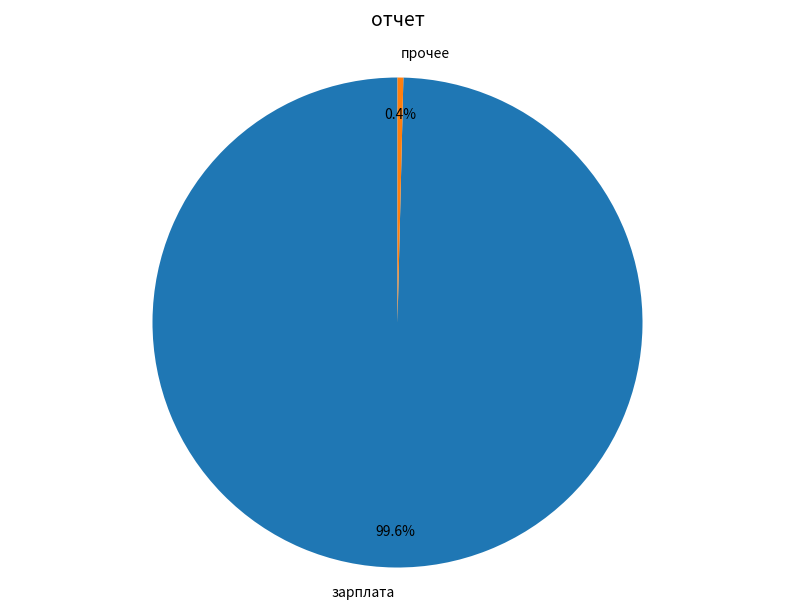
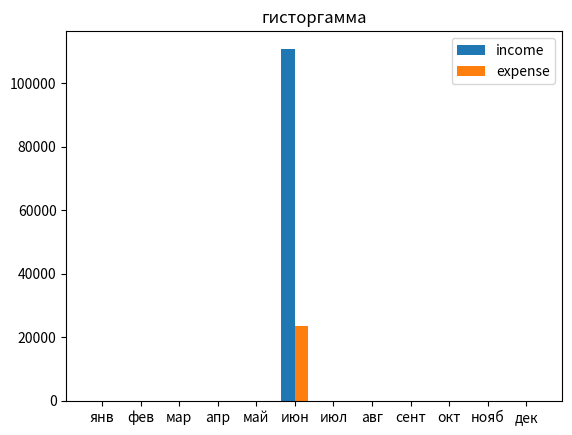

The matplotlib source for these figures, in order:
import matplotlib.pyplot as plt
from datetime import datetime
import numpy as np

def create_pie_chart(data, title, filename):
    new_data = {}

    for i in data:
        category = i[0]
        amount = i[1]
        new_data[category] = new_data.get(category, 0) + amount
    s=sum(new_data.values())
    new_data['прочее'] = 0
    e=[]
    for k,v in new_data.items():
        if v/s<0.01 and k!='прочее':
            new_data['прочее'] += v 
            e.append(k)
    for k in e:
        del new_data[k]
    if new_data['прочее'] == 0:
        del new_data['прочее']

    labels = list(new_data.keys())
    sizes = list(new_data.values())

    fig, ax = plt.subplots(figsize=(10, 7))

    wedges, texts, autotexts = ax.pie(
        sizes,
        labels=labels,
        autopct='%1.1f%%',
        startangle=90,
        pctdistance=0.85,
        textprops={'fontsize': 10}
    )

    ax.axis('equal')
    plt.title(title, fontsize=14, pad=20)

    try:
        plt.savefig(filename, bbox_inches='tight')
    except Exception as e:
        print("Ошибка")
# (1, 859912998, 1, 60000.0, '2025-06-02 18:19:16', 1, 'income', 'зарплата')
def create_gist_chart(data, title, filename):
    month = ['янв', 'фев', 'мар', 'апр', 'май', 'июн', 'июл', 'авг', 'сент', 'окт', 'нояб', 'дек']
    income = [0]*12
    expense = [0]*12

    for i in data:
        category = i[-2]
        amount = i[3]
        date = i[4]
        date = datetime.strptime(date, '%Y-%m-%d %H:%M:%S').month
        if category == 'income':
            income[date-1] +=amount
        if category == 'expense':
            expense[date-1] +=amount

    x = np.arange(len(month))  # the label locations
    width = 0.35  # the width of the bars

    fig, ax = plt.subplots()
    rects1 = ax.bar(x - width/2, income, width, label='income')
    rects2 = ax.bar(x + width/2, expense, width, label='expense')

    # Add some text for labels, title and custom x-axis tick labels, etc.
    ax.set_title(title)
    ax.set_xticks(x)
    ax.set_xticklabels(month)
    ax.legend()

    try:
        plt.savefig(filename, bbox_inches='tight')
    except Exception as e:
        print("Ошибка")

if __name__ =='__main__':
    create_pie_chart(data=[['зарплата', 10000],['лотерея', 50],['зарплата', 3000]], title='отчет', filename='1.png')

    a =  [(1, 859912998, 1, 60000.0, '2025-06-02 18:19:16', 1, 'income', 'зарплата'), (2, 859912998, 4, 6.0, '2025-06-02 18:22:01', 4, 'income', 'лотерея'), (3, 859912998, 10, 15000.0, '2025-06-02 19:03:16', 10, 'expense', 'зоотовары'), (4, 859912998, 8, 7000.0, '2025-06-02 19:03:30', 8, 'expense', 'одежда'), (5, 859912998, 11, 1000.0, '2025-06-02 19:03:39', 11, 'expense', 'транспорт'), (6, 859912998, 5, 500.0, '2025-06-02 19:04:04', 5, 'income', 'проценты по вкладу'), (7, 859912998, 1, 30000.0, '2025-06-02 19:04:13', 1, 'income', 'зарплата'), (8, 859912998, 3, 9000.0, '2025-06-02 19:04:56', 3, 'income', 'подарок'), (9, 859912998, 5, 5000.0, '2025-06-02 19:05:48', 5, 'income', 'проценты по вкладу'), (10, 859912998, 6, 6.0, '2025-06-02 19:15:12', 6, 'income', 'другое'), (11, 859912998, 2, 70.0, '2025-06-02 19:15:29', 2, 'income', 'пополнение'), (12, 859912998, 6, 312.0, '2025-06-04 17:40:14', 6, 'income', 'другое'), (13, 859912998, 3, 6000.0, '2025-06-04 19:04:27', 3, 'income', 'подарок'), (14, 859912998, 9, 500.0, '2025-06-04 19:04:37', 9, 'expense', 'кафе и рестораны')]
    create_gist_chart(data=a, title='гисторгамма', filename='2.png')